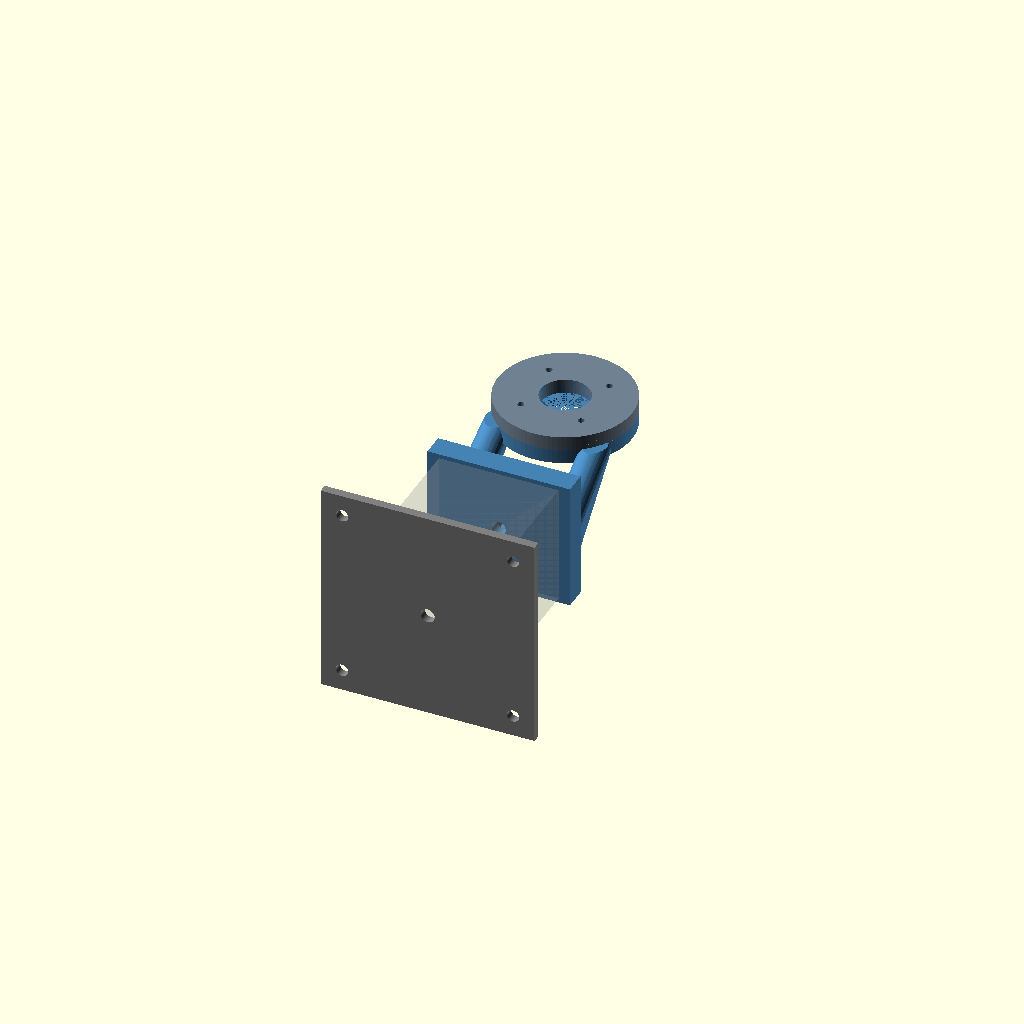
Cell 1: the model at its default parameters.
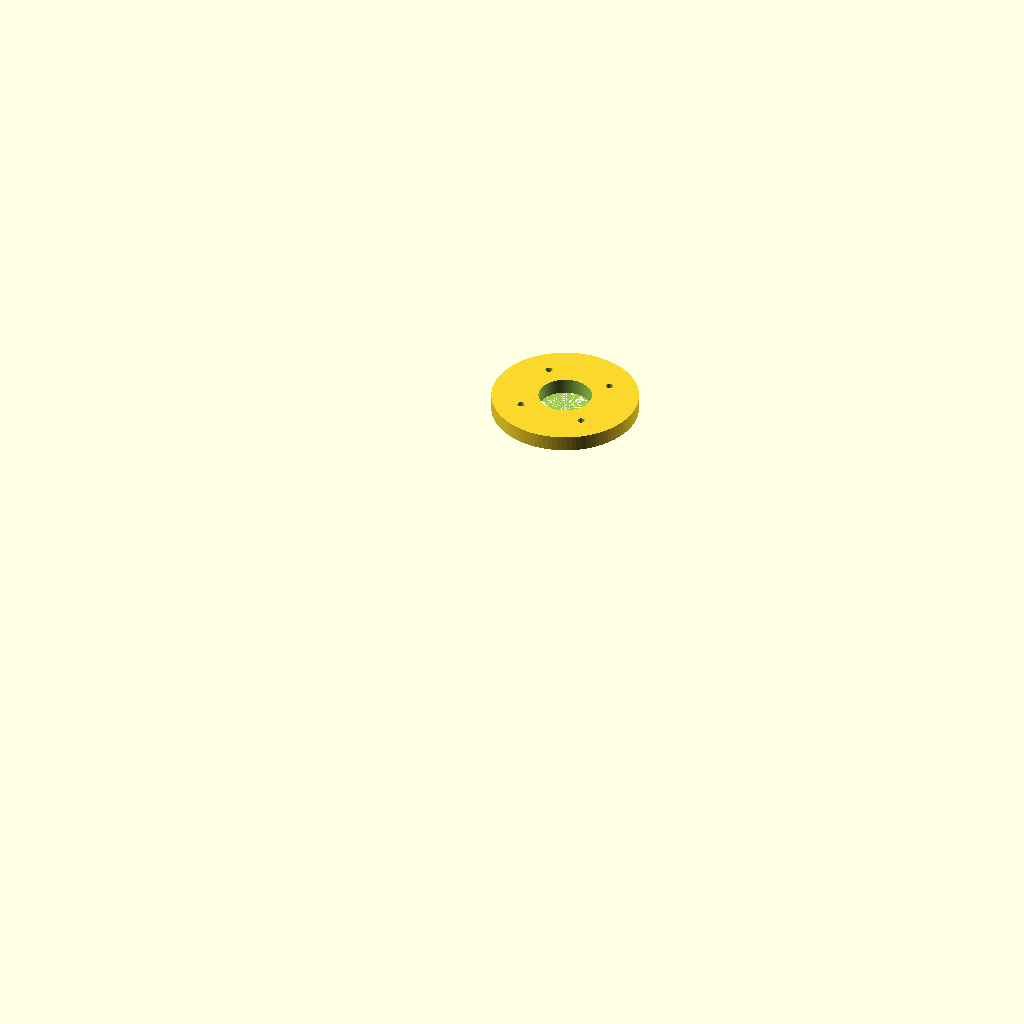
Cell 2: the same model with part = "hub-ring".
All cells are drawn from one camera (rotation 55°, 0°, 25°, orthographic, colour scheme Cornfield), so only the parameter changes between them.
Source of the model, cad/manual-aiming-mount.scad:
// PETAL manual aiming adapter, prototype revision 1. Millimetres.
// Use with a PURCHASED metal geared head (Manfrotto 410 reference).
// This file does not model or print the head's gears, bearings or quick-release latch.
// Dish-local coordinates: XY is hub plane; +Z toward reflector/feed.
// Hub-ring front z=0 contacts the existing rear hub's flat face.
part="assembly"; // [assembly,hub-ring,cradle,bench-plate]
printing=false;
$fn=96;
module ring(){difference(){cylinder(d=94,h=10);cylinder(d=34,h=11);for(a=[45:90:359])rotate([0,0,a])translate([30,0,-1])cylinder(d=4.6,h=12);}}
module hub_ring(){translate([0,0,-10])ring();}
module cradle(){difference(){union(){translate([0,0,-20])ring();for(s=[-1,1])intersection(){hull(){translate([s*34,-28,-15])sphere(r=10,$fn=32);translate([s*36,-86,-48])sphere(r=10,$fn=32);translate([s*36,-91,-74])sphere(r=9,$fn=32);}translate([-80,-130,-100])cube([160,200,90]);}translate([-50,-100,-85])cube([100,16,90]);}
 // Keep the center passage open along the entire axis, including the side supports.
 translate([0,0,-100])cylinder(d=34,h=120);
 // Recut the four hub bores after unioning ribs; continuous M4 hardware clamps both pieces.
 for(a=[45:90:359])rotate([0,0,a])translate([30,0,-45])cylinder(d=4.6,h=50);
 // Metal 3/8-16 nut pocket, accessible from above the horizontal foot.
 translate([0,-101,-40])rotate([-90,0,0])cylinder(d=9.9,h=19);
 translate([0,-92.5,-40])rotate([-90,0,0])cylinder(d=14.8/cos(30),h=9,$fn=6);
 }}
module bench_plate(){difference(){translate([-75,-75,0])cube([150,150,6]);translate([0,0,-1])cylinder(d=9.9,h=8);for(x=[-60,60],y=[-60,60])translate([x,y,-1])cylinder(d=8.6,h=8);}}
if(part=="hub-ring"){if(printing)ring();else hub_ring();}
if(part=="cradle"){if(printing)translate([0,0,100])rotate([90,0,0])cradle();else cradle();}
if(part=="bench-plate")bench_plate();
if(part=="assembly"){
 color("slategray")hub_ring();color("steelblue")cradle();
 // Ghost envelope is NOT a supplied part or accurate manufacturer CAD.
 %color([.7,.7,.7,.2])translate([-42,-195,-82])cube([84,95,84]);
 color("gray")translate([0,-201,-40])rotate([90,0,0])bench_plate();
}
Customizer parameters (derived from the source; name, type, default, range or options):
part: string, default "assembly", options "assembly", "hub-ring", "cradle", "bench-plate"
printing: bool, default false
